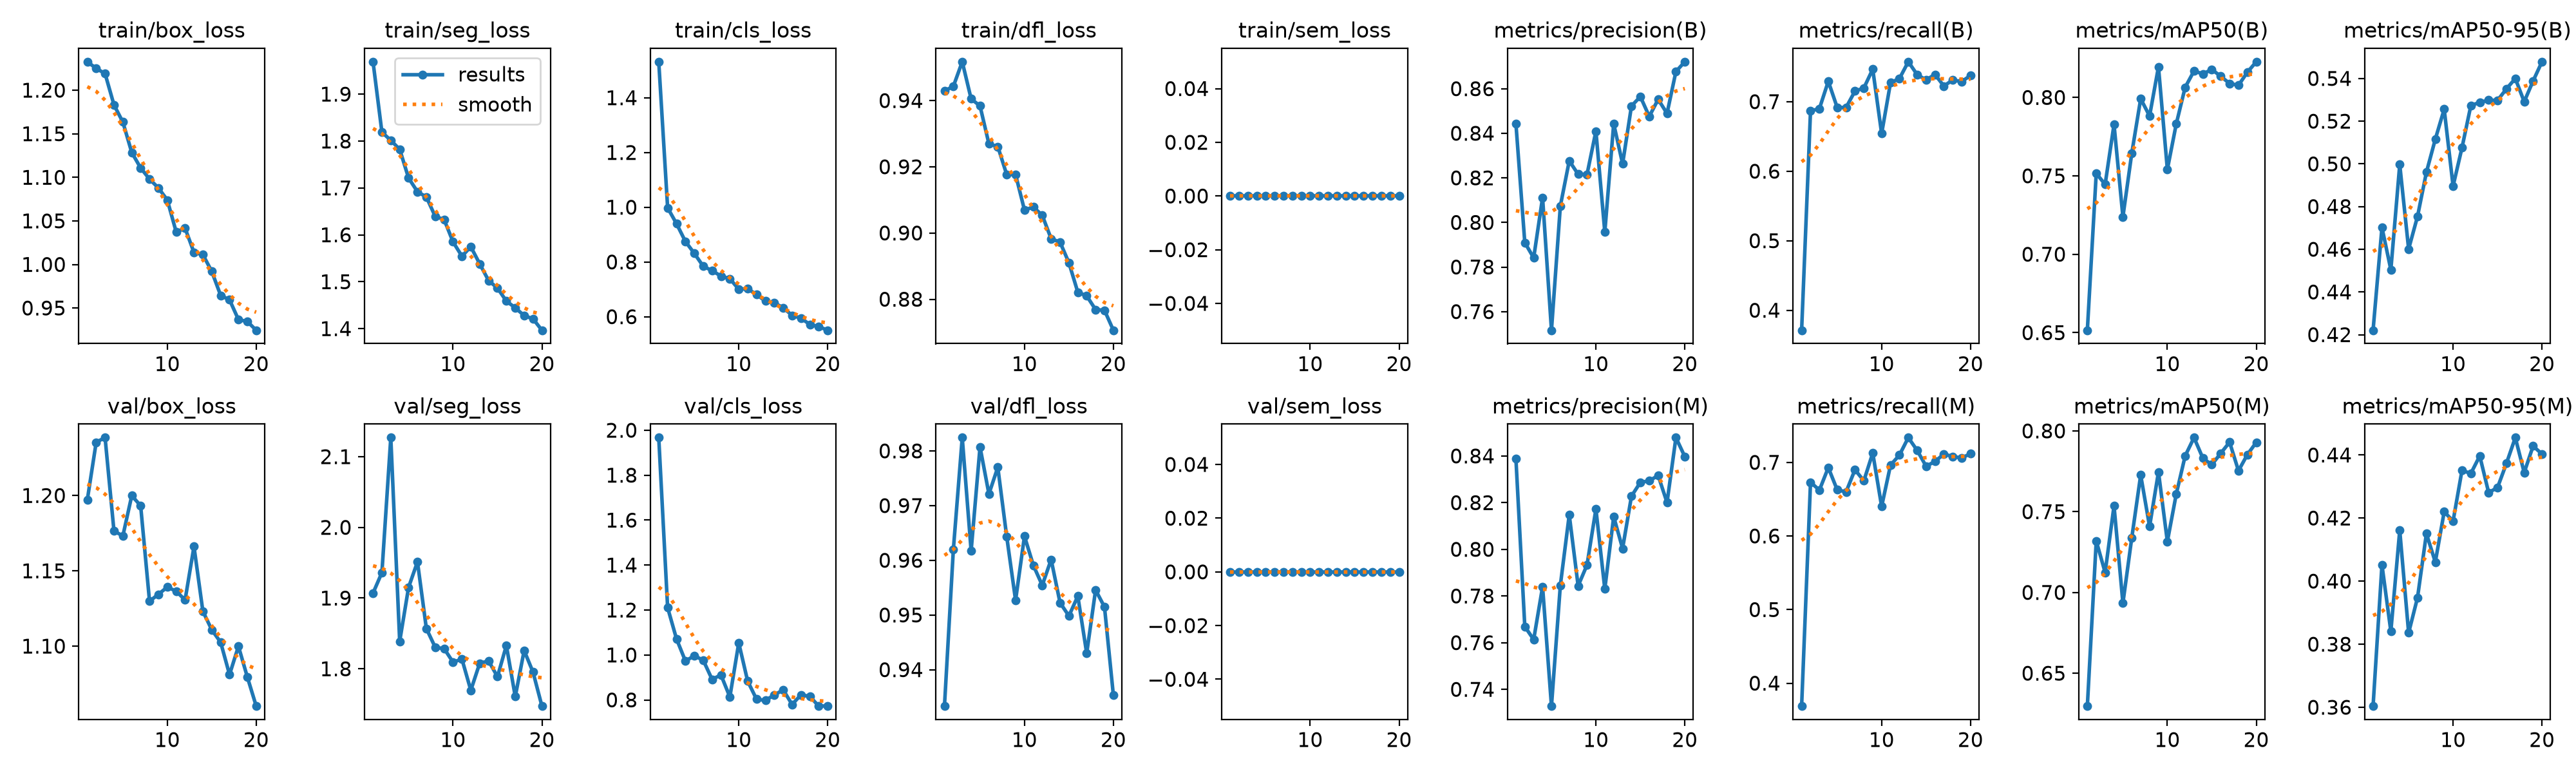

The table this chart was drawn from, first rows:
epoch, time, train/box_loss, train/seg_loss, train/cls_loss, train/dfl_loss, train/sem_loss, metrics/precision(B), metrics/recall(B), metrics/mAP50(B), metrics/mAP50-95(B), metrics/precision(M), metrics/recall(M), metrics/mAP50(M), metrics/mAP50-95(M), val/box_loss, val/seg_loss, val/cls_loss, val/dfl_loss, val/sem_loss, lr/pg0, lr/pg1, lr/pg2
1, 22.57, 1.233, 1.969, 1.532, 0.9429, 0, 0.8444, 0.3713, 0.6515, 0.4221, 0.8389, 0.3689, 0.6296, 0.3604, 1.197, 1.907, 1.967, 0.9333, 0, 0.0006591, 0.0006591, 0.0006591
2, 31.14, 1.225, 1.819, 0.9978, 0.9443, 0, 0.791, 0.6866, 0.7516, 0.4702, 0.7669, 0.673, 0.7319, 0.4052, 1.235, 1.936, 1.211, 0.962, 0, 0.00126, 0.00126, 0.00126
3, 41.63, 1.219, 1.801, 0.9399, 0.9517, 0, 0.7841, 0.69, 0.7445, 0.4504, 0.7613, 0.6623, 0.7124, 0.3841, 1.238, 2.127, 1.071, 0.9824, 0, 0.001795, 0.001795, 0.001795
4, 56.18, 1.183, 1.782, 0.8749, 0.9405, 0, 0.8112, 0.7293, 0.7828, 0.4997, 0.784, 0.6929, 0.7536, 0.4161, 1.176, 1.839, 0.9731, 0.9617, 0, 0.001703, 0.001703, 0.001703
5, 70.09, 1.163, 1.721, 0.8314, 0.9384, 0, 0.7516, 0.6916, 0.7239, 0.4601, 0.7328, 0.6627, 0.6934, 0.3836, 1.173, 1.915, 0.9963, 0.9807, 0, 0.001604, 0.001604, 0.001604
6, 81.51, 1.129, 1.692, 0.7845, 0.9269, 0, 0.8074, 0.6916, 0.7645, 0.4754, 0.7846, 0.6599, 0.7339, 0.3948, 1.2, 1.951, 0.9768, 0.9721, 0, 0.001505, 0.001505, 0.001505
7, 91.22, 1.111, 1.681, 0.7681, 0.9261, 0, 0.8276, 0.7152, 0.7992, 0.4961, 0.8148, 0.69, 0.7727, 0.4151, 1.193, 1.857, 0.8915, 0.977, 0, 0.001406, 0.001406, 0.001406
8, 100.3, 1.098, 1.639, 0.7486, 0.9177, 0, 0.8216, 0.7196, 0.7882, 0.5115, 0.7843, 0.6749, 0.7408, 0.406, 1.13, 1.83, 0.911, 0.9644, 0, 0.001307, 0.001307, 0.001307
9, 118.1, 1.088, 1.632, 0.7389, 0.9176, 0, 0.8216, 0.7467, 0.8195, 0.5256, 0.7933, 0.7128, 0.7746, 0.422, 1.134, 1.828, 0.813, 0.9527, 0, 0.001208, 0.001208, 0.001208
10, 130.5, 1.074, 1.585, 0.7, 0.9069, 0, 0.841, 0.6541, 0.754, 0.4896, 0.8173, 0.6401, 0.7315, 0.419, 1.139, 1.809, 1.054, 0.9644, 0, 0.001109, 0.001109, 0.001109
11, 141.6, 1.037, 1.554, 0.7025, 0.9079, 0, 0.7957, 0.7273, 0.7831, 0.5075, 0.783, 0.6963, 0.7609, 0.4351, 1.136, 1.814, 0.8839, 0.9591, 0, 0.00101, 0.00101, 0.00101
12, 149.7, 1.042, 1.575, 0.6809, 0.9053, 0, 0.8443, 0.7331, 0.8064, 0.5273, 0.814, 0.7098, 0.7845, 0.4341, 1.131, 1.77, 0.8031, 0.9554, 0, 0.000911, 0.000911, 0.000911
13, 165.2, 1.014, 1.538, 0.6569, 0.8983, 0, 0.8263, 0.7574, 0.8169, 0.5288, 0.8003, 0.7336, 0.7958, 0.4397, 1.166, 1.808, 0.7979, 0.9601, 0, 0.000812, 0.000812, 0.000812
14, 177.5, 1.011, 1.502, 0.6503, 0.8972, 0, 0.8522, 0.7388, 0.815, 0.5298, 0.8228, 0.7162, 0.7831, 0.4281, 1.123, 1.811, 0.8218, 0.9522, 0, 0.000713, 0.000713, 0.000713
15, 187.9, 0.992, 1.486, 0.633, 0.891, 0, 0.8565, 0.7312, 0.8179, 0.5297, 0.8287, 0.6948, 0.7791, 0.4297, 1.111, 1.789, 0.8447, 0.9498, 0, 0.000614, 0.000614, 0.000614
16, 197.5, 0.9645, 1.459, 0.6046, 0.8821, 0, 0.8476, 0.7391, 0.8135, 0.5351, 0.8293, 0.7011, 0.7861, 0.4373, 1.103, 1.833, 0.7797, 0.9535, 0, 0.000515, 0.000515, 0.000515
17, 209.2, 0.9594, 1.444, 0.5948, 0.881, 0, 0.8552, 0.7225, 0.8089, 0.54, 0.8316, 0.7113, 0.793, 0.4455, 1.081, 1.761, 0.8228, 0.943, 0, 0.000416, 0.000416, 0.000416
18, 225.3, 0.9367, 1.428, 0.5713, 0.8769, 0, 0.8489, 0.7312, 0.8078, 0.5291, 0.82, 0.7079, 0.7753, 0.4344, 1.1, 1.826, 0.8154, 0.9546, 0, 0.000317, 0.000317, 0.000317
19, 236.4, 0.9345, 1.421, 0.5637, 0.8767, 0, 0.8677, 0.7288, 0.8161, 0.5388, 0.8479, 0.706, 0.7853, 0.4428, 1.08, 1.795, 0.7724, 0.9515, 0, 0.000218, 0.000218, 0.000218
20, 246, 0.9245, 1.397, 0.5505, 0.8706, 0, 0.8721, 0.7377, 0.8228, 0.5478, 0.8397, 0.7118, 0.7929, 0.4403, 1.06, 1.747, 0.7734, 0.9353, 0, 0.000119, 0.000119, 0.000119
